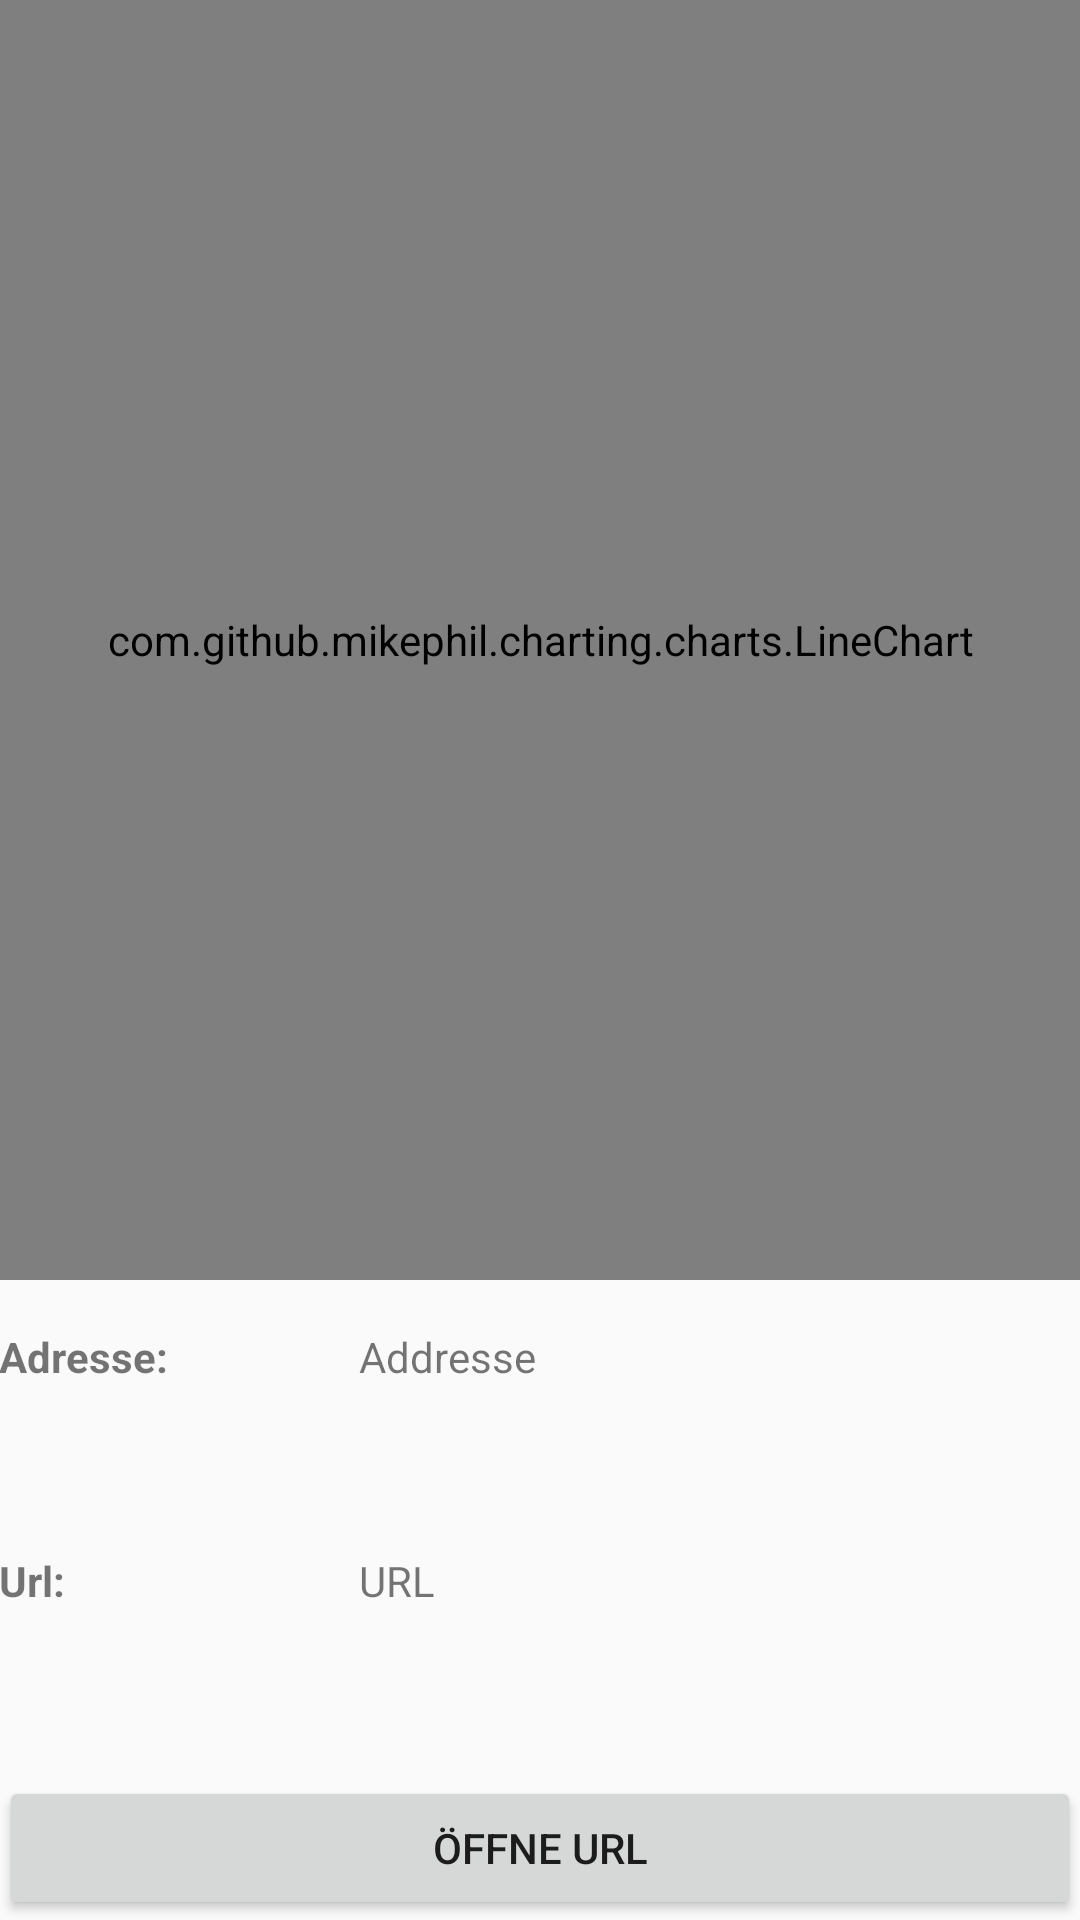

Reconstruct the res/layout file that produces this screen, plus the resources it refers to.
<!-- AndroidManifest.xml: application theme AppTheme -->
<!-- res/layout/activity_graph.xml -->
<LinearLayout
    xmlns:android="http://schemas.android.com/apk/res/android"
    xmlns:tools="http://schemas.android.com/tools"
    android:orientation="vertical"
    android:layout_width="match_parent"
    android:layout_height="match_parent"
    android:padding="@dimen/activity_horizontal_margin"
    tools:context="de.j4rvis.bleadmin.GraphActivity">

    <com.github.mikephil.charting.charts.LineChart
        android:id="@+id/chart"
        android:layout_width="match_parent"
        android:layout_height="0dp"
        android:layout_weight="2"/>

    <LinearLayout
        android:paddingTop="16dp"
        android:orientation="vertical"
        android:layout_width="match_parent"
        android:layout_height="0dp"
        android:layout_weight="1">

        <LinearLayout
            android:layout_weight="1"
            android:orientation="horizontal"
            android:layout_width="match_parent"
            android:layout_height="wrap_content">

            <TextView
                android:textStyle="bold"
                android:layout_weight="1"
                android:text="Adresse: "
                android:layout_width="0dp"
                android:layout_height="wrap_content" />

            <TextView
                android:layout_weight="2"
                android:id="@+id/address"
                android:text="Addresse"
                android:layout_width="0dp"
                android:layout_height="wrap_content" />
        </LinearLayout>

        <LinearLayout
            android:layout_weight="1"
            android:orientation="horizontal"
            android:layout_width="match_parent"
            android:layout_height="wrap_content">

            <TextView
                android:textStyle="bold"
                android:layout_weight="1"
                android:text="Url: "
                android:layout_width="0dp"
                android:layout_height="wrap_content" />

            <TextView
                android:layout_weight="2"
                android:id="@+id/url"
                android:text="URL"
                android:layout_width="0dp"
                android:layout_height="wrap_content" />
        </LinearLayout>

        <Button
            android:id="@+id/button"
            android:text="Öffne URL"
            android:layout_width="match_parent"
            android:layout_height="wrap_content" />
    </LinearLayout>

</LinearLayout>
<!-- resources referenced by this layout -->
<resources>
  <style name="AppTheme" parent="android:Theme.Material.Light.DarkActionBar">
          
          <item name="android:colorPrimary">@color/primary</item>
          <item name="android:colorPrimaryDark">@color/primary_dark</item>
          <item name="android:colorAccent">@color/accent</item>
      </style>
  <color name="primary">#673AB7</color>
  <color name="primary_dark">#512DA8</color>
  <color name="accent">#536DFE</color>
</resources>
